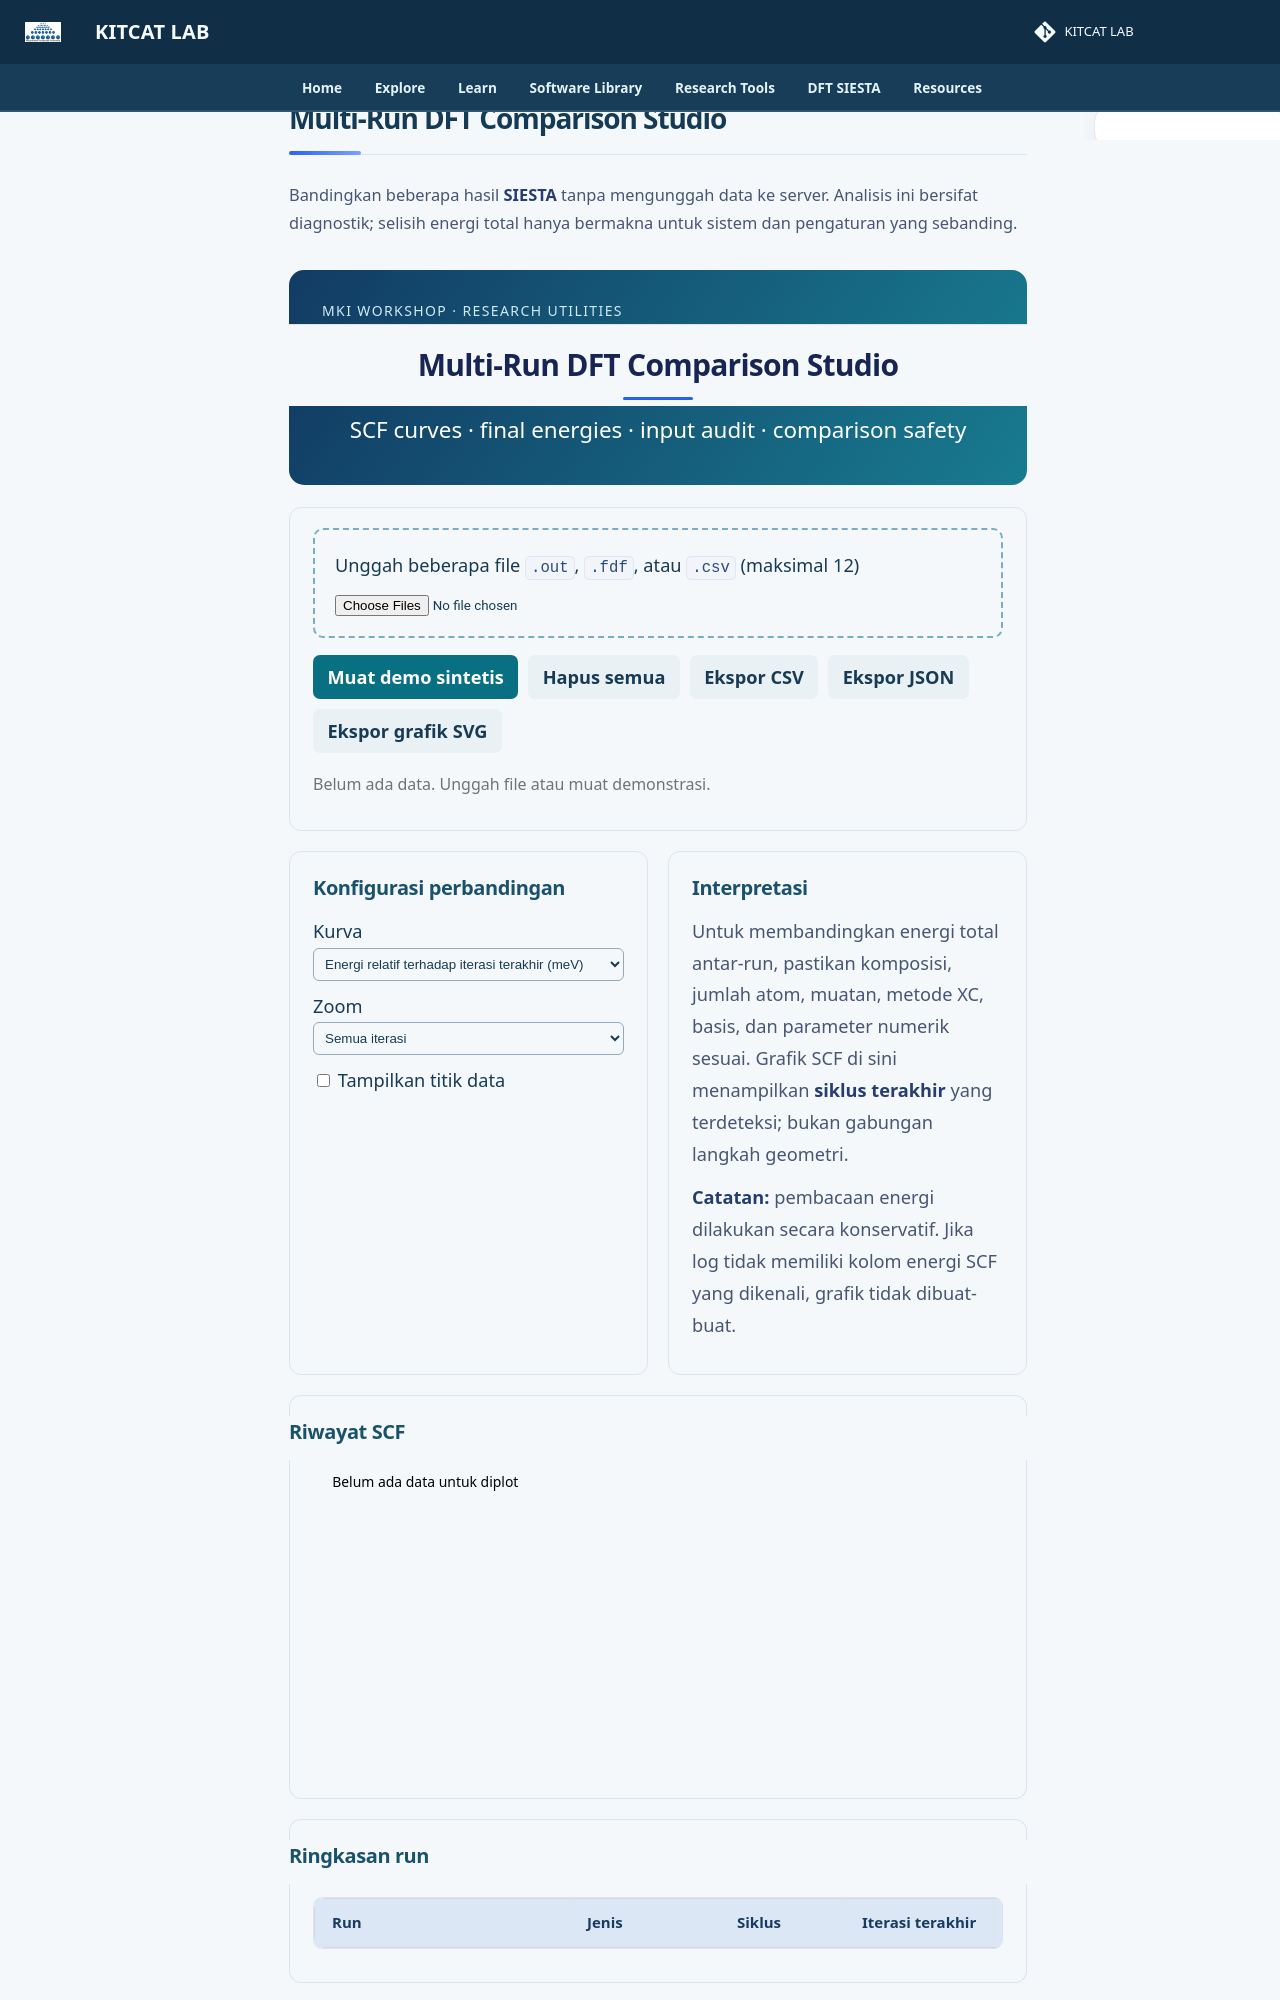

repository: lala002-brin/MKI-Workshop · page: Modul_SIESTA_Interaktif/multi-run-dft-comparison/index.html · generator: mkdocs

# Multi-Run DFT Comparison Studio

Bandingkan beberapa hasil **SIESTA** tanpa mengunggah data ke server. Analisis ini bersifat diagnostik; selisih energi total hanya bermakna untuk sistem dan pengaturan yang sebanding.
